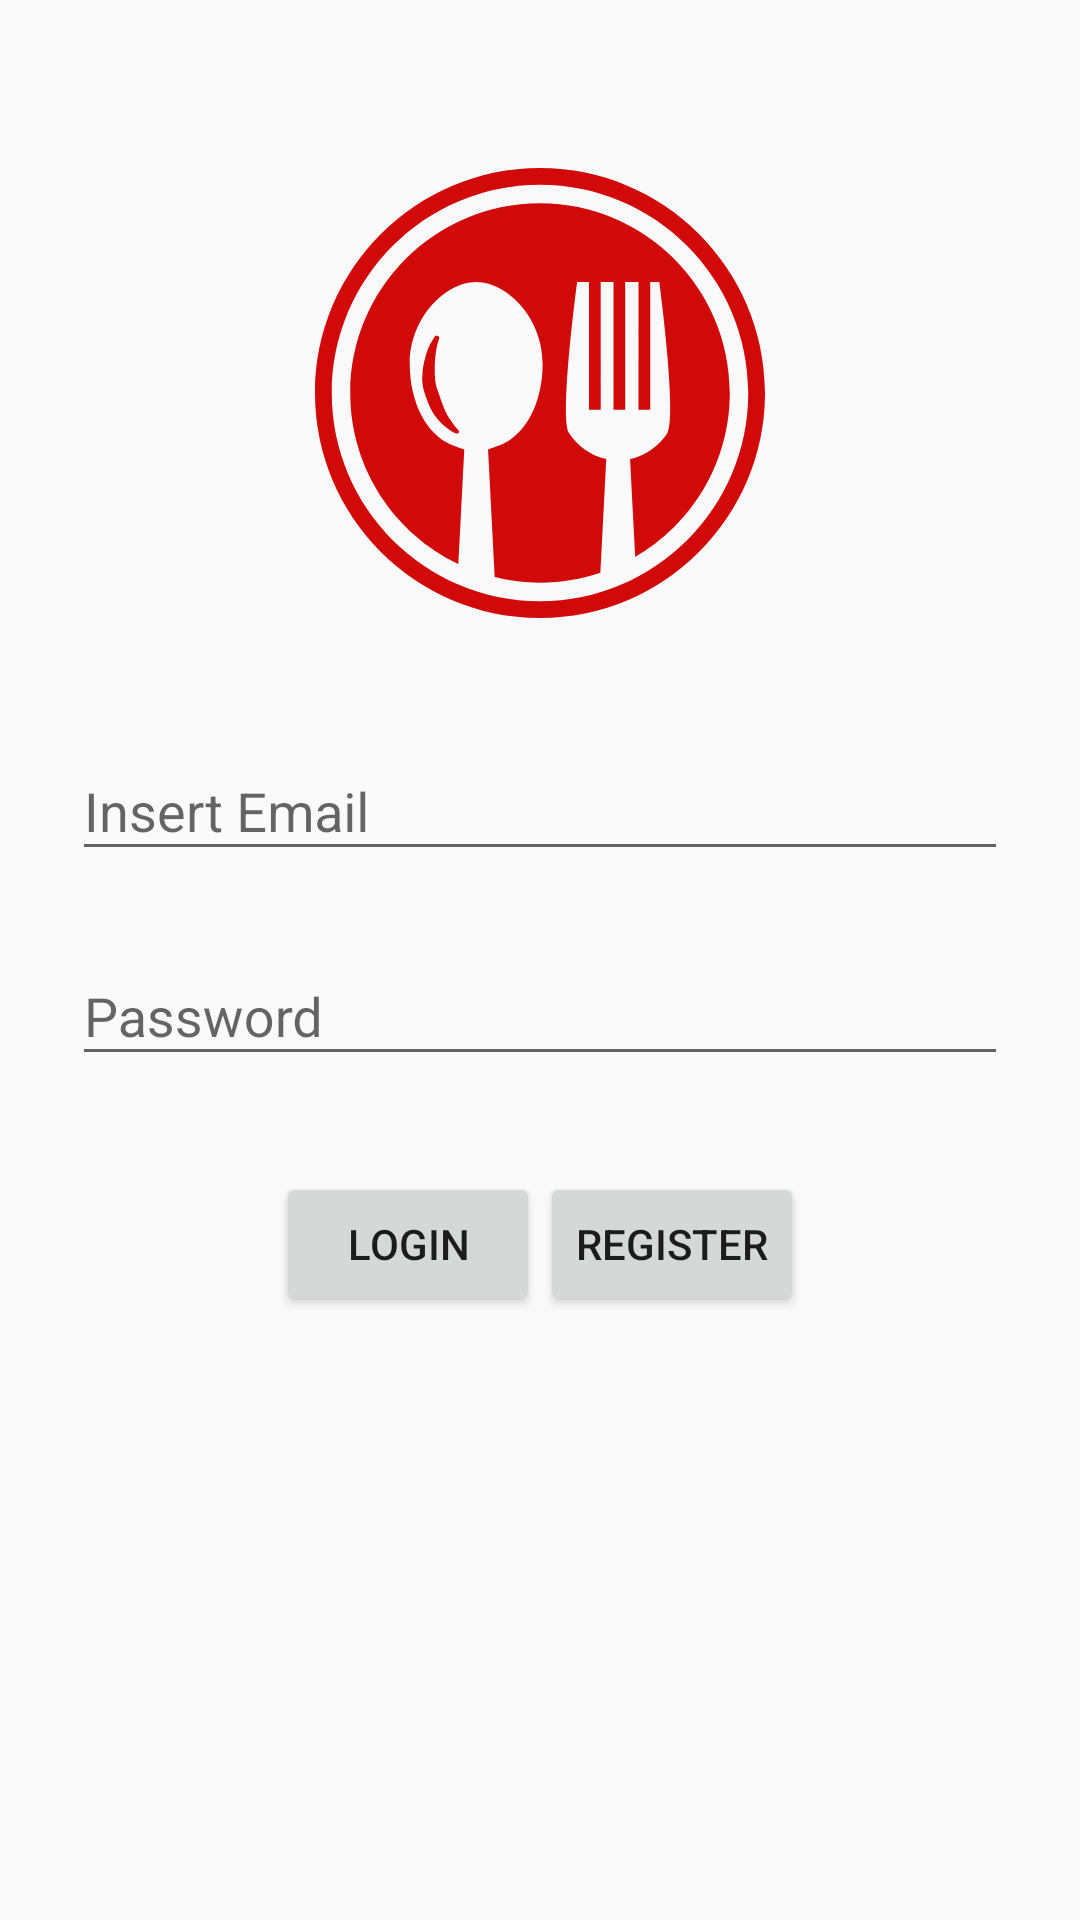

Here is an Android app screen rendered from its layout file. Give the layout XML and the strings, colors and styles it references.
<!-- AndroidManifest.xml: application theme AppTheme -->
<!-- res/layout/activity_login.xml -->
<?xml version="1.0" encoding="utf-8"?>
<ScrollView
    xmlns:android="http://schemas.android.com/apk/res/android"
    android:layout_width="fill_parent"
    android:layout_height="fill_parent"
    android:fitsSystemWindows="true">

    <LinearLayout
        android:id="@+id/login_view"
        android:orientation="vertical"
        android:layout_width="match_parent"
        android:layout_height="wrap_content"
        android:paddingTop="56dp"
        android:paddingLeft="24dp"
        android:paddingRight="24dp">

        <ImageView android:src="@drawable/ic_icon"
            android:layout_width="150dp"
            android:layout_height="150dp"
            android:layout_marginBottom="24dp"
            android:layout_gravity="center_horizontal" />

        
        <android.support.design.widget.TextInputLayout
            android:layout_width="match_parent"
            android:layout_height="wrap_content"
            android:layout_marginTop="8dp"
            android:layout_marginBottom="8dp">
            <EditText android:id="@+id/email_et"
                android:focusableInTouchMode="true"
                android:layout_width="match_parent"
                android:layout_height="wrap_content"
                android:inputType="textEmailAddress"
                android:hint="@string/email" />
        </android.support.design.widget.TextInputLayout>

        
        <android.support.design.widget.TextInputLayout
            android:layout_width="match_parent"
            android:layout_height="wrap_content"
            android:layout_marginTop="8dp"
            android:layout_marginBottom="8dp">
            <EditText android:id="@+id/password_et"
                android:layout_width="match_parent"
                android:layout_height="wrap_content"
                android:inputType="textPassword"
                android:hint="Password"/>
        </android.support.design.widget.TextInputLayout>

        <LinearLayout
            android:layout_width="match_parent"
            android:layout_height="wrap_content"
            android:gravity="center">
        <android.support.v7.widget.AppCompatButton
            android:id="@+id/login_Btn"
            android:layout_width="wrap_content"
            android:layout_height="wrap_content"
            android:layout_marginTop="24dp"
            android:layout_marginBottom="24dp"
            android:padding="12dp"
            android:text="@string/login"/>
        <android.support.v7.widget.AppCompatButton
            android:id="@+id/register_Btn"
            android:layout_width="wrap_content"
            android:layout_height="wrap_content"
            android:layout_marginTop="24dp"
            android:layout_marginBottom="24dp"
            android:padding="12dp"
            android:text="@string/register"/>
        </LinearLayout>

    </LinearLayout>
</ScrollView>
<!-- resources referenced by this layout -->
<resources>
  <!-- drawable ic_icon: vector/xml drawable (drawable, 2471 chars, omitted) -->
  <string name="email">Insert Email</string>
  <string name="login">login</string>
  <string name="register">register</string>
  <style name="AppTheme" parent="Theme.AppCompat.Light.DarkActionBar">
          
          <item name="colorPrimary">@color/primaryColor</item>
          <item name="colorPrimaryDark">@color/primaryDarkColor</item>
          <item name="colorAccent">@color/primaryLightColor</item>
      </style>
  <color name="primaryColor">#ffffff</color>
  <color name="primaryDarkColor">#cccccc</color>
  <color name="primaryLightColor">#ffffff</color>
</resources>
